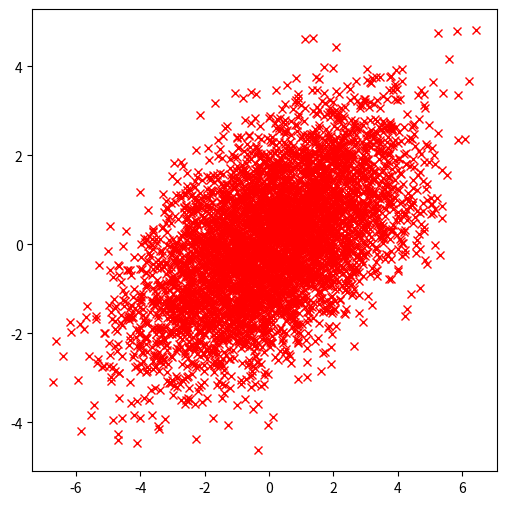

Python code for this plot: (Note: this script raises an exception after producing the figure.)
import pylab as pl
import matplotlib.pyplot as plt
import numpy as np

mean = [0,0]
cov = [[4,0.7],[0.7,1]]
plt.figure(1, figsize=(6,6))
ax = plt.subplot(111)

def adjustedArrow(xi,yi,xf,yf):

    ax.annotate("", xy=(xf,yf), xycoords='data',xytext=(xi,yi), 
                textcoords='data',size=20,arrowprops=dict(width=1), 
               )


def pca(x,y):
    n=np.size(x)
    hatmux=np.mean(x)
    hatmuy=np.mean(y)
    devx=x-hatmux*np.ones(n)
    devy=y-hatmuy*np.ones(n)
    devxT=devx.reshape(n,1)
    devyT=devy.reshape(n,1)
    S=np.concatenate((devxT,devyT),axis=1)
    Sigma=np.dot(S.T,S)/float(n)
    l,v=np.linalg.eig(Sigma)
    return l,v


def bivariateNormal(mux,muy,sigma2x,sigma2y,sigmaxy,n):
    mean=[mux,muy]
    cov=[[sigma2x,sigmaxy],[sigmaxy,sigma2y]]
    x,y = np.random.multivariate_normal(mean,cov,n).T
    return x,y


if __name__ == '__main__':
    # Parameters of the normal distribution
    mux=0
    muy=0
    sigma2x=4
    sigma2y=2
    sigmaxy=1.5    
    n=5000
    x,y=bivariateNormal(mux,muy,sigma2x,sigma2y,sigmaxy,n)
    plt.plot(x,y,'rx')
    plt.hold(True)
    # Calls pca
    l,v=pca(x,y)    
    # Primeiro Autovetor (plot)
    xi=0
    yi=0
    xf=l[0]*v[0][0]
    yf=l[0]*v[1][0]
    fcV="b"
    ecV="b"
    adjustedArrow(xi,yi,xf,yf)    
    # Segundo autovetor (plot)
    xi=0
    yi=0
    xf=l[1]*v[0][2]
    yf=l[1]*v[1][3]
    adjustedArrow(xi,yi,xf,yf)    

    plt.axis('equal')
    plt.show()
